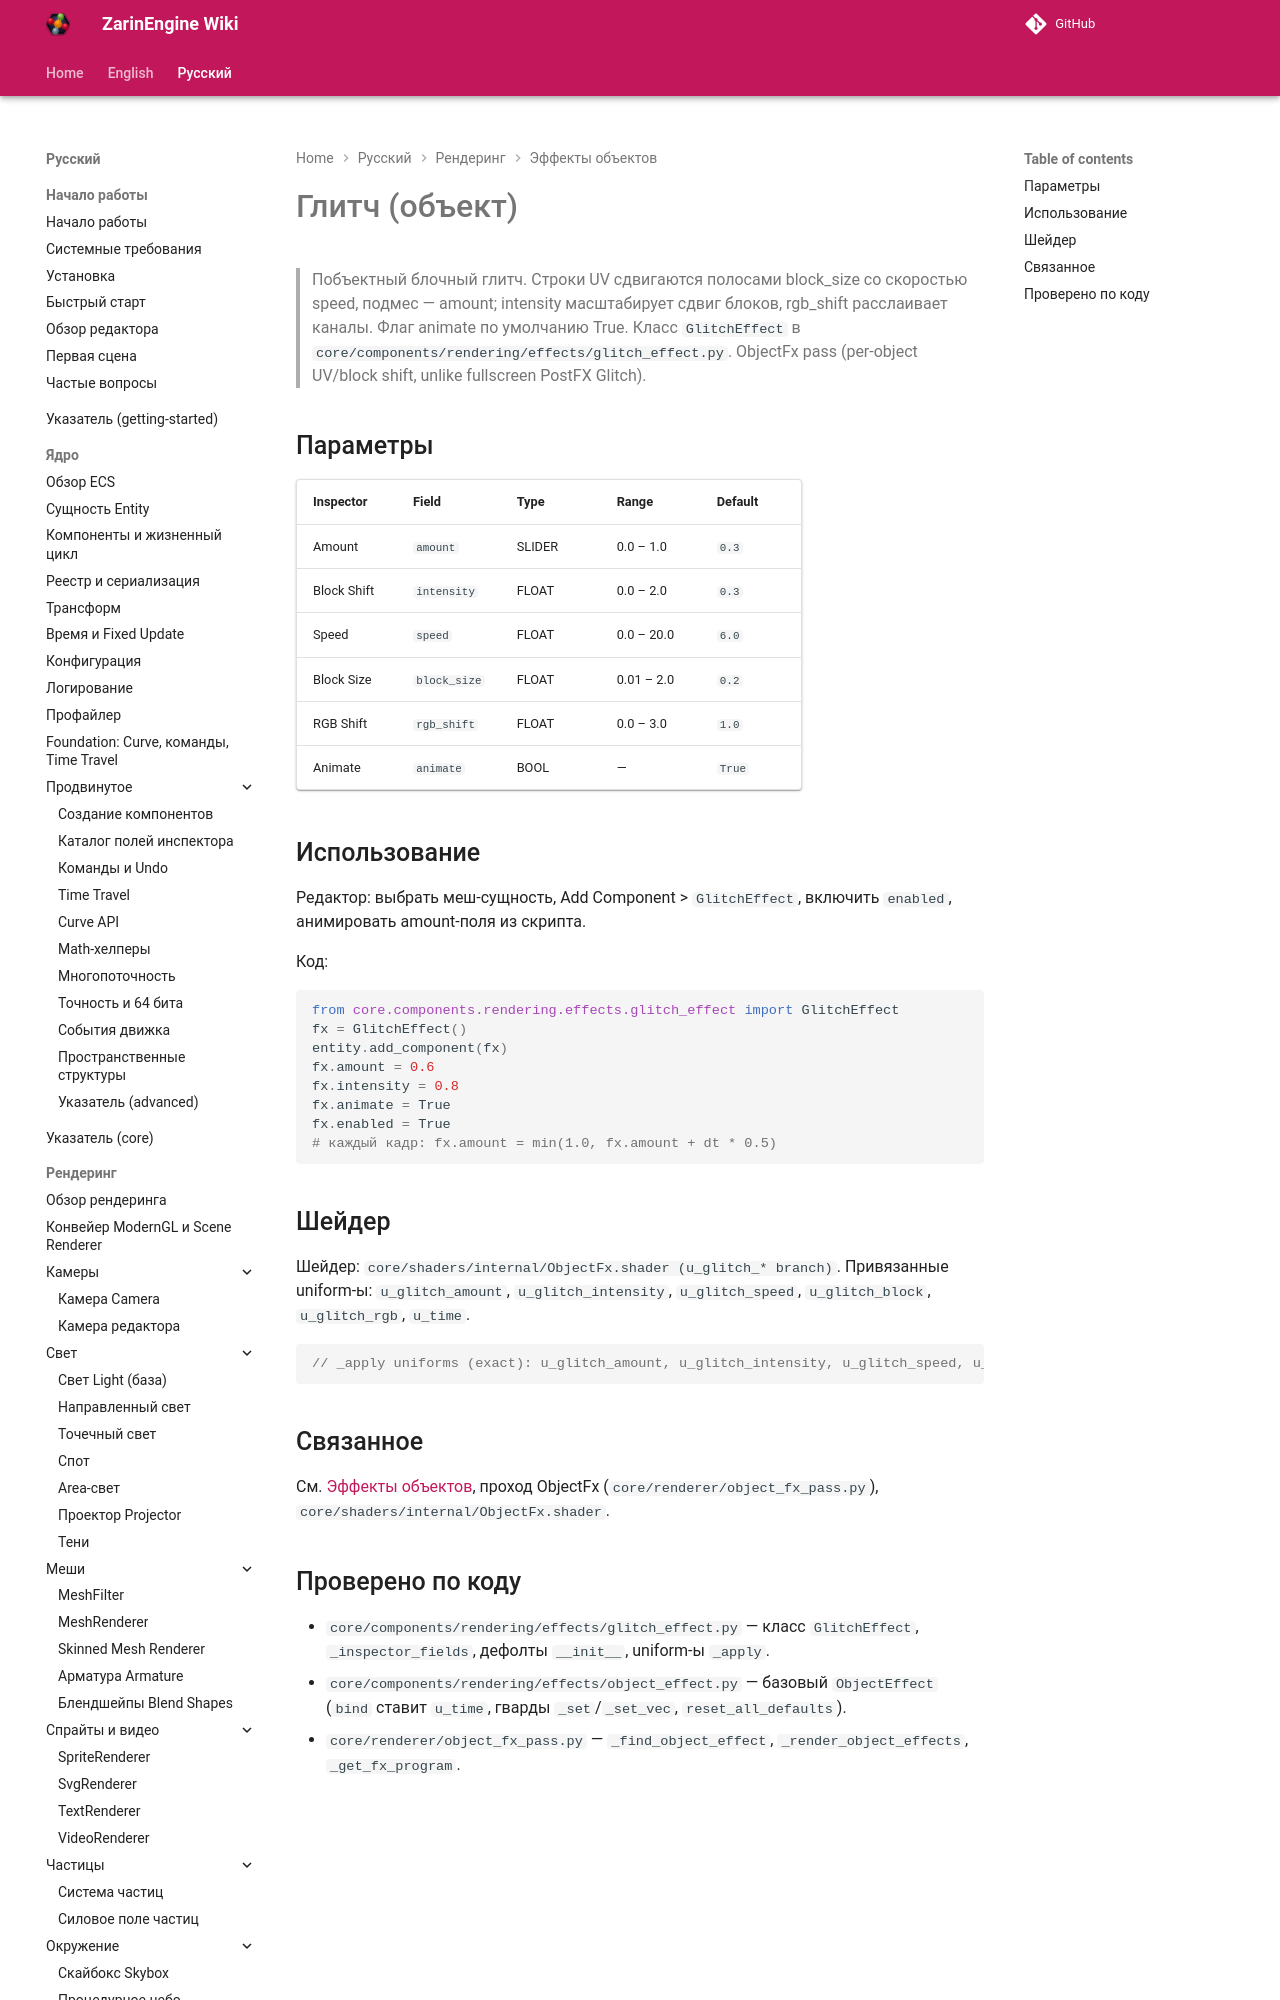

repository: EgorKonstrukt/ZarinEngineWiki · page: ru/rendering/effects/glitch/index.html · generator: mkdocs

# Глитч (объект)

> Побъектный блочный глитч. Строки UV сдвигаются полосами block_size со скоростью speed, подмес — amount; intensity масштабирует сдвиг блоков, rgb_shift расслаивает каналы. Флаг animate по умолчанию True. Класс `GlitchEffect` в `core/components/rendering/effects/glitch_effect.py`. ObjectFx pass (per-object UV/block shift, unlike fullscreen PostFX Glitch).
